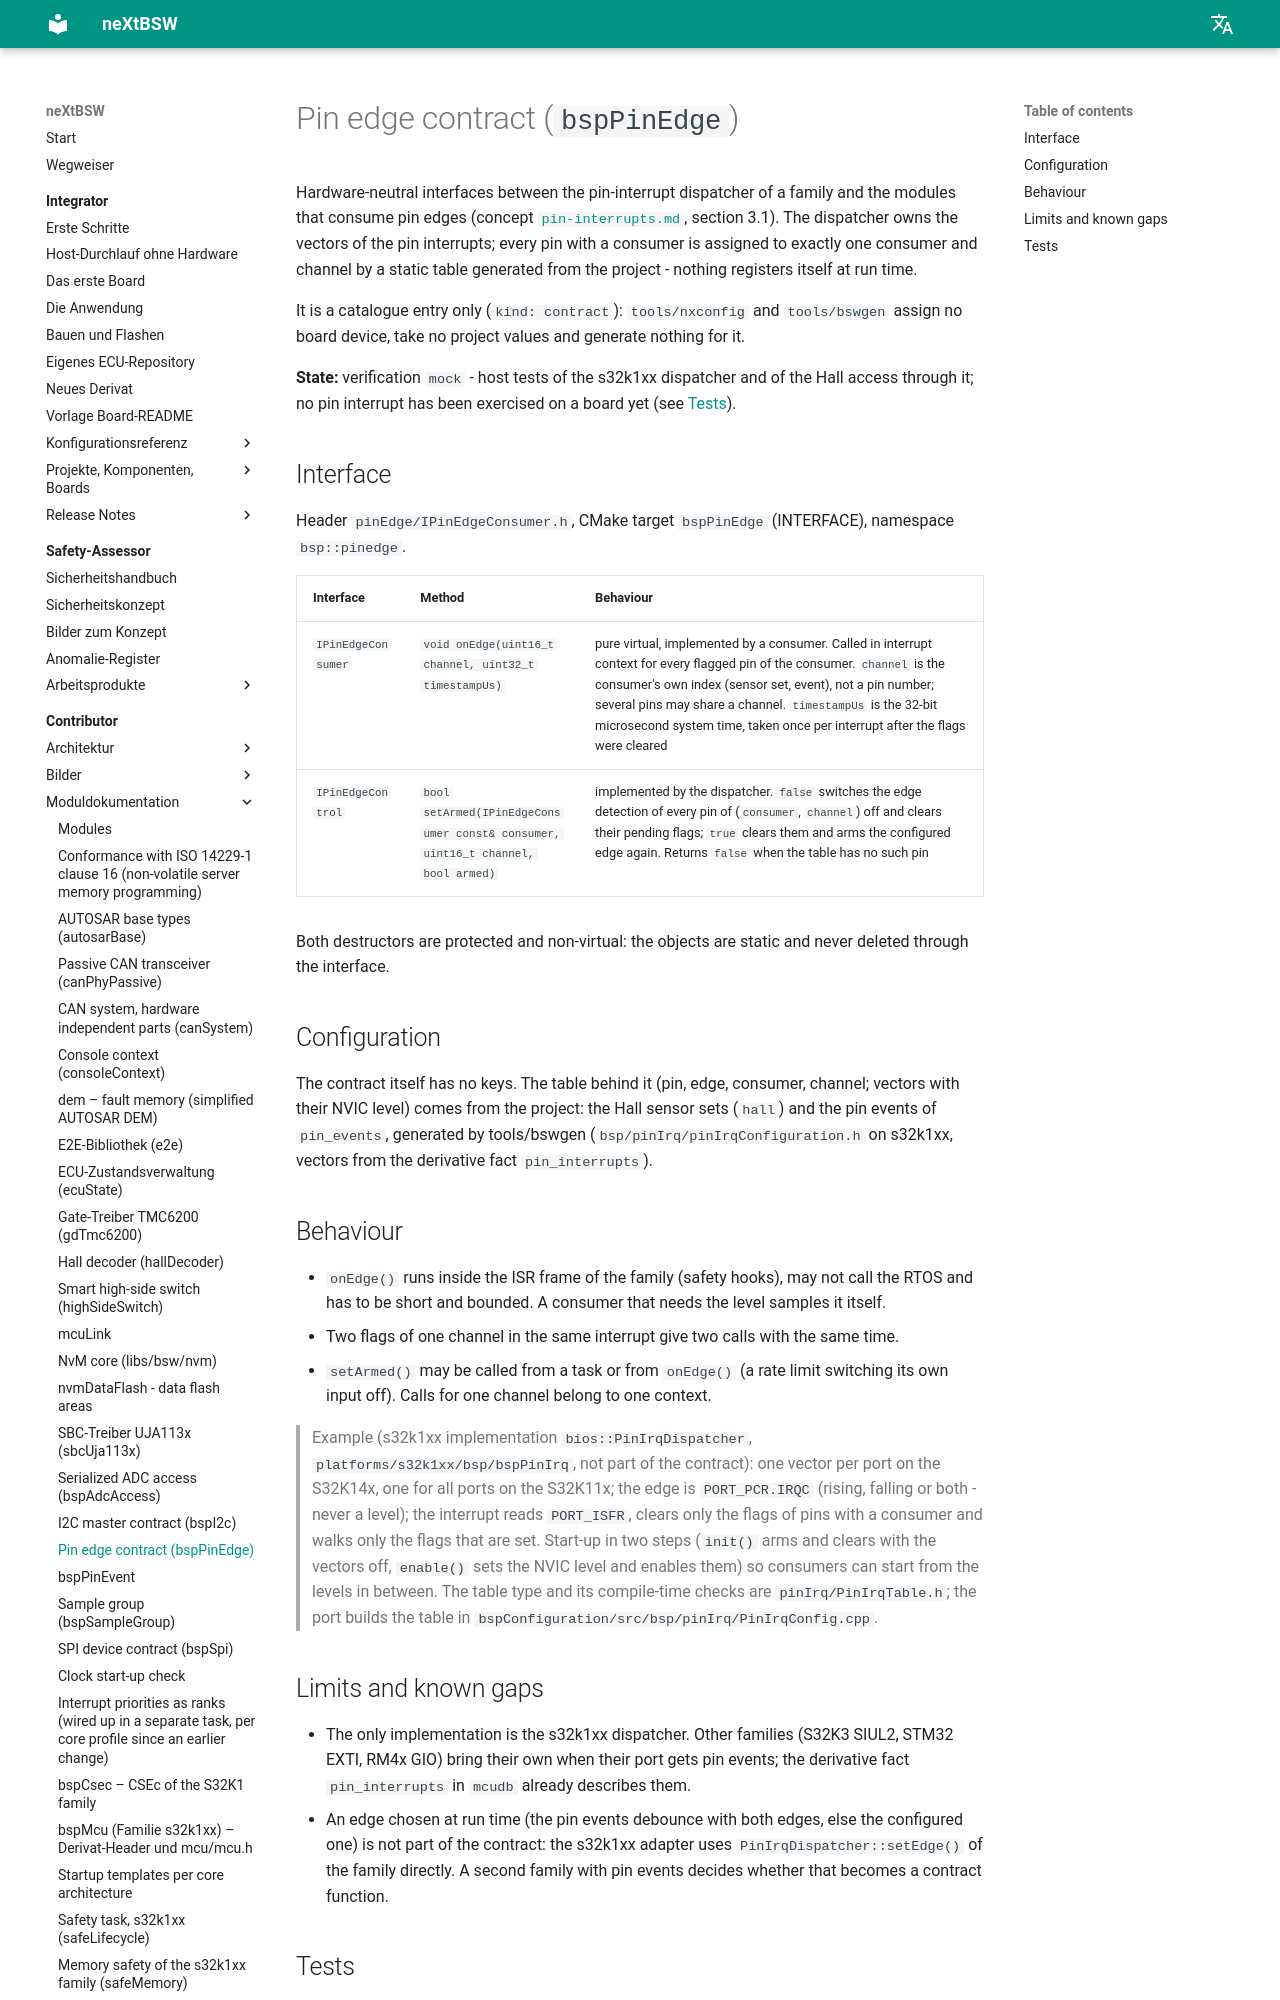

repository: danielsimonreinhardt/neXtBSW · page: 1.0.0/en/libs/bsp/bspPinEdge/doc/bspPinEdge/index.html · generator: mkdocs

# Pin edge contract (`bspPinEdge`)

Hardware-neutral interfaces between the pin-interrupt dispatcher of a family and the modules that consume pin
edges (IO-52, concept [`pin-interrupts.md`](../../../../doc/architecture/pin-interrupts.md), section 3.1). The
dispatcher owns the vectors of the pin interrupts; every pin with a consumer is assigned to exactly one consumer and
channel by a static table generated from the project - nothing registers itself at run time.

It is a catalogue entry only (`kind: contract`): `tools/nxconfig` and `tools/bswgen` assign no board device, take no
project values and generate nothing for it.

**State:** verification `mock` - host tests of the s32k1xx dispatcher and of the Hall access through it; no pin
interrupt has been exercised on a board yet (see [Tests](#tests)).

## Interface

Header `pinEdge/IPinEdgeConsumer.h`, CMake target `bspPinEdge` (INTERFACE), namespace `bsp::pinedge`.

| Interface | Method | Behaviour |
|---|---|---|
| `IPinEdgeConsumer` | `void onEdge(uint16_t channel, uint32_t timestampUs)` | pure virtual, implemented by a consumer. Called in interrupt context for every flagged pin of the consumer. `channel` is the consumer's own index (sensor set, event), not a pin number; several pins may share a channel. `timestampUs` is the 32-bit microsecond system time, taken once per interrupt after the flags were cleared |
| `IPinEdgeControl` | `bool setArmed(IPinEdgeConsumer const& consumer, uint16_t channel, bool armed)` | implemented by the dispatcher. `false` switches the edge detection of every pin of (`consumer`, `channel`) off and clears their pending flags; `true` clears them and arms the configured edge again. Returns `false` when the table has no such pin |

Both destructors are protected and non-virtual: the objects are static and never deleted through the interface.

## Configuration

The contract itself has no keys. The table behind it (pin, edge, consumer, channel; vectors with their NVIC level)
comes from the project: the Hall sensor sets (`hall`) and the pin events of `pin_events` (IO-53/IO-54), generated by
tools/bswgen (`bsp/pinIrq/pinIrqConfiguration.h` on s32k1xx, vectors from the derivative fact `pin_interrupts`).
